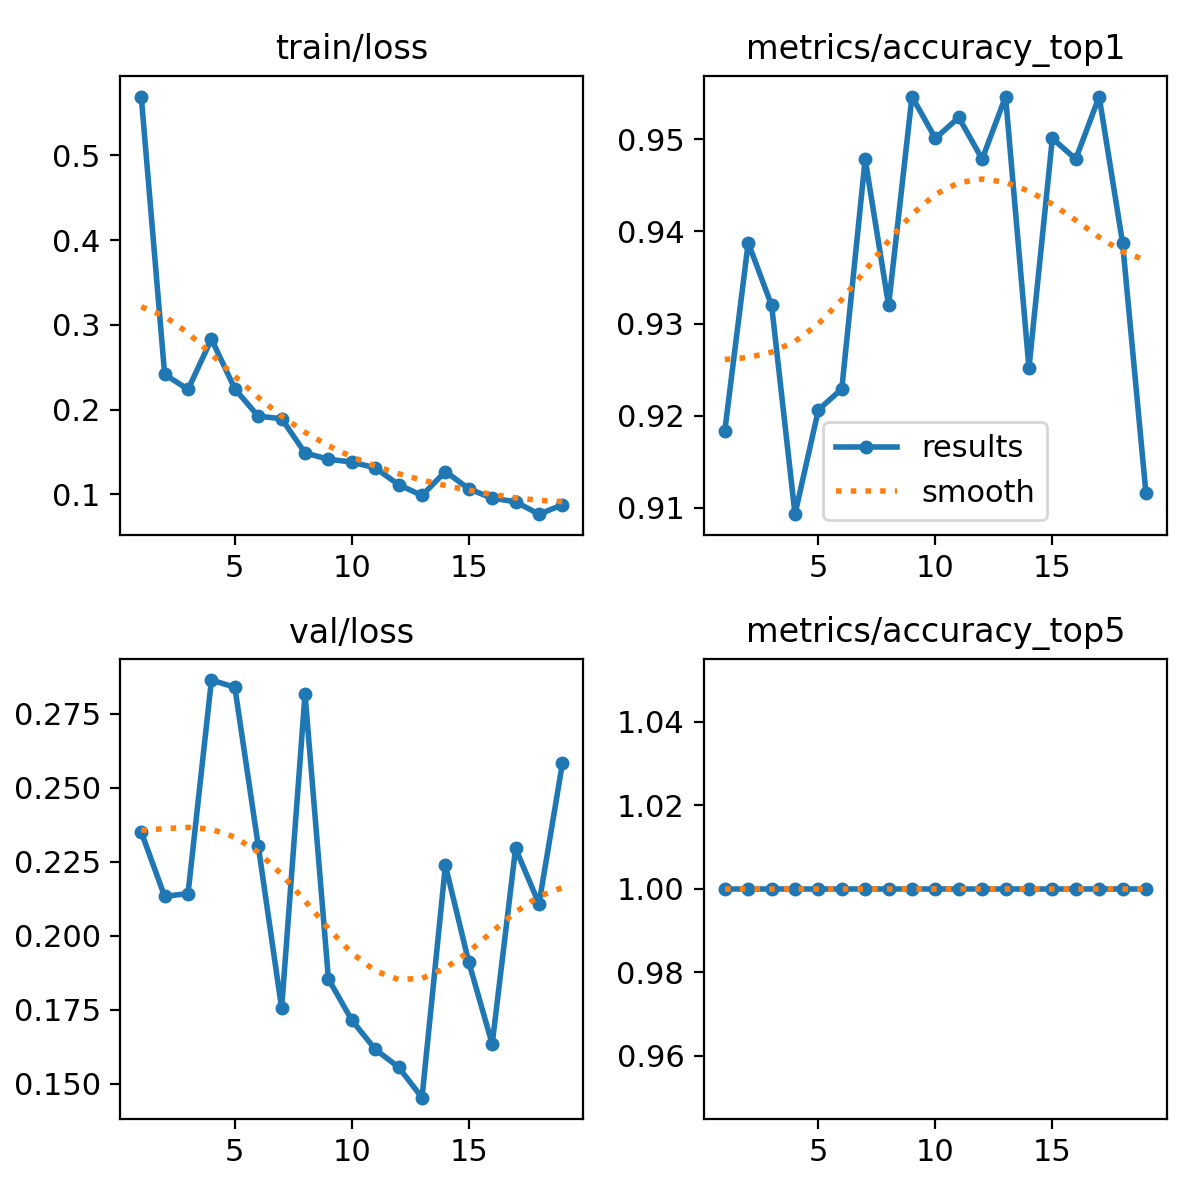

Values plotted in this chart, from the file beside it:
epoch, time, train/loss, metrics/accuracy_top1, metrics/accuracy_top5, val/loss, lr/pg0, lr/pg1, lr/pg2
1, 128.4, 0.5692, 0.9184, 1, 0.235, 0.000472, 0.000472, 0.000472
2, 158.7, 0.2415, 0.9388, 1, 0.2133, 0.0009327, 0.0009327, 0.0009327
3, 189.1, 0.2237, 0.932, 1, 0.2142, 0.001378, 0.001378, 0.001378
4, 219.8, 0.2832, 0.9093, 1, 0.2864, 0.001358, 0.001358, 0.001358
5, 250.1, 0.2244, 0.9206, 1, 0.2839, 0.001335, 0.001335, 0.001335
6, 280.8, 0.1921, 0.9229, 1, 0.2304, 0.001311, 0.001311, 0.001311
7, 311.6, 0.1892, 0.9478, 1, 0.1754, 0.001288, 0.001288, 0.001288
8, 342.6, 0.1488, 0.932, 1, 0.2816, 0.001264, 0.001264, 0.001264
9, 373.2, 0.1414, 0.9546, 1, 0.1854, 0.00124, 0.00124, 0.00124
10, 404.4, 0.1381, 0.9501, 1, 0.1715, 0.001217, 0.001217, 0.001217
11, 435.7, 0.1313, 0.9524, 1, 0.1616, 0.001193, 0.001193, 0.001193
12, 466.9, 0.1113, 0.9478, 1, 0.1556, 0.00117, 0.00117, 0.00117
13, 496.2, 0.09866, 0.9546, 1, 0.1453, 0.001146, 0.001146, 0.001146
14, 525.6, 0.1269, 0.9252, 1, 0.2237, 0.001122, 0.001122, 0.001122
15, 557.9, 0.1065, 0.9501, 1, 0.191, 0.001099, 0.001099, 0.001099
16, 588, 0.09545, 0.9478, 1, 0.1634, 0.001075, 0.001075, 0.001075
17, 618.7, 0.09116, 0.9546, 1, 0.2295, 0.001052, 0.001052, 0.001052
18, 649.2, 0.07657, 0.9388, 1, 0.2108, 0.001028, 0.001028, 0.001028
19, 678.4, 0.08758, 0.9116, 1, 0.2582, 0.001005, 0.001005, 0.001005
